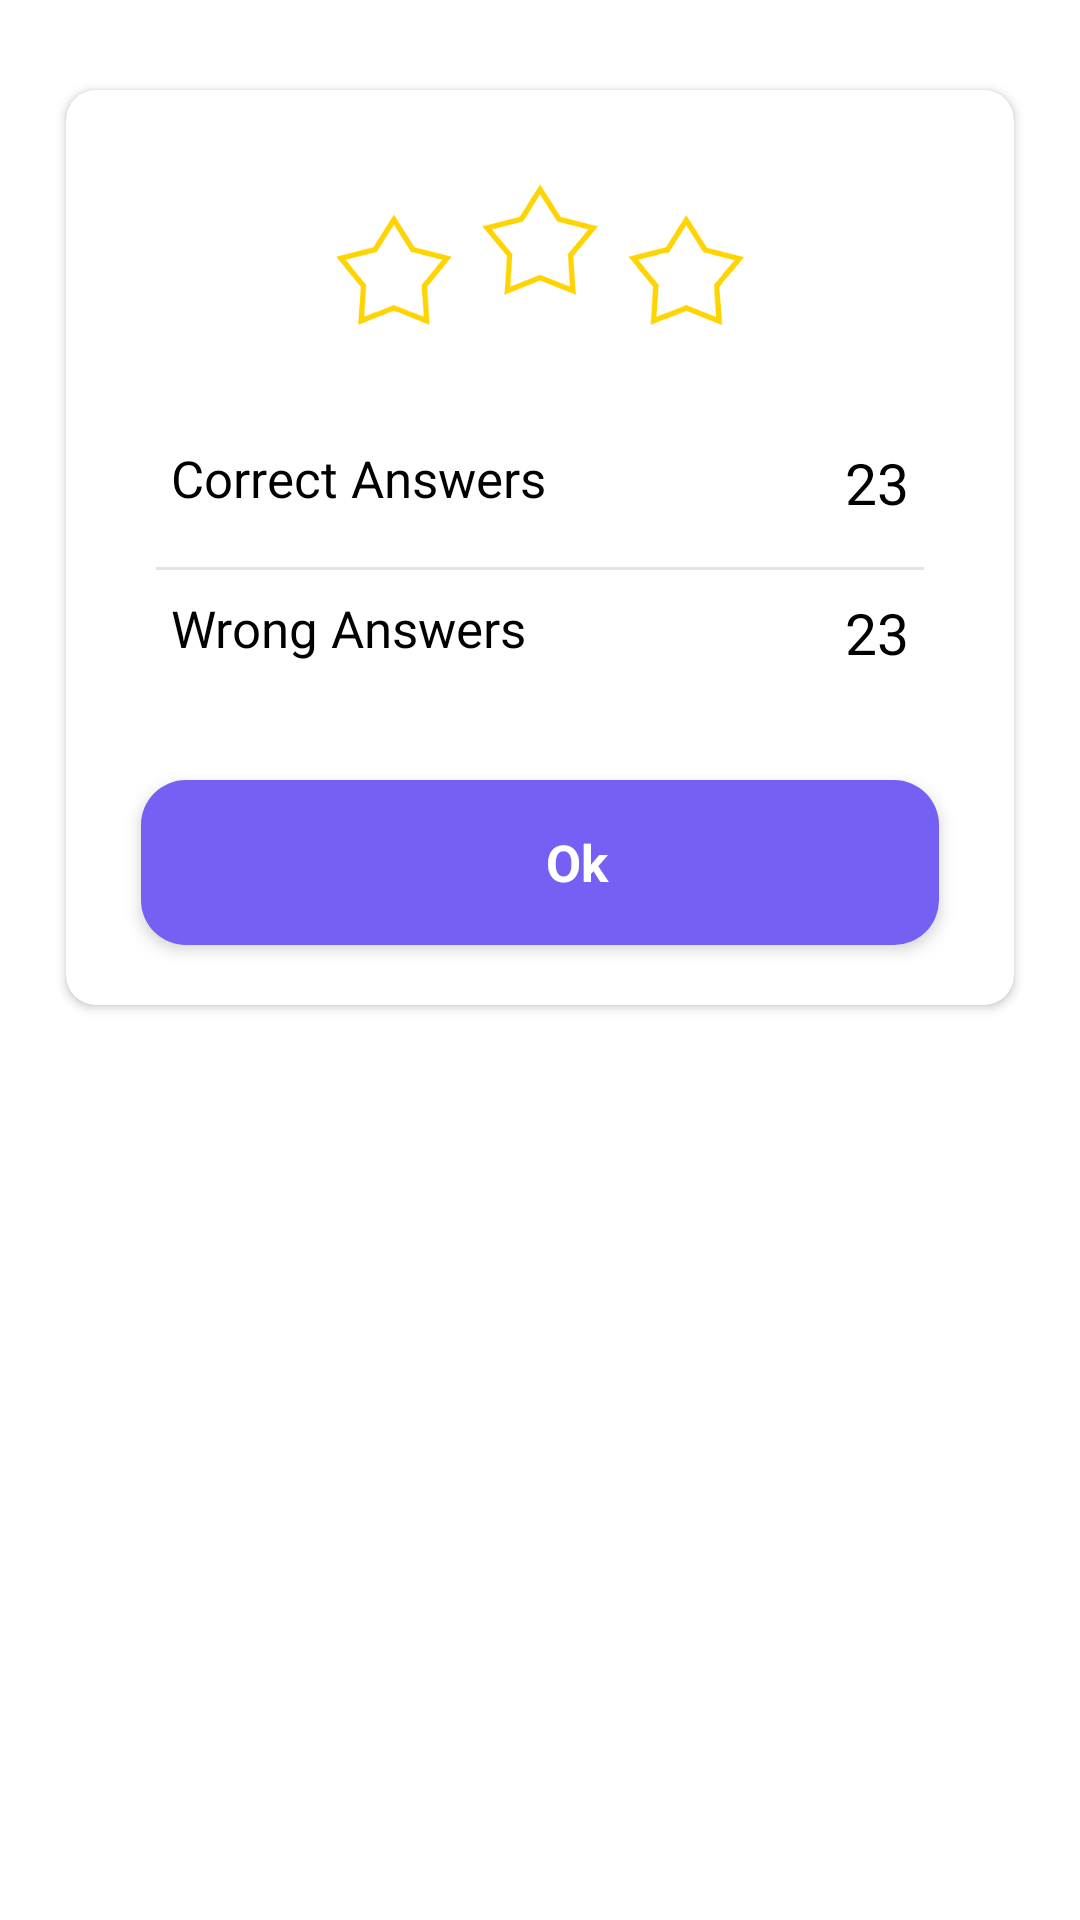

Android layout source for this screen:
<!-- AndroidManifest.xml: application theme Theme.MathTutorApp -->
<!-- res/layout/result_dialogue.xml -->
<?xml version="1.0" encoding="utf-8"?>
<LinearLayout xmlns:android="http://schemas.android.com/apk/res/android"
    xmlns:app="http://schemas.android.com/apk/res-auto"
    android:orientation="vertical"
    android:id="@+id/result_root"
    android:layout_width="match_parent"
    android:layout_height="wrap_content">


    <LinearLayout
        android:layout_width="match_parent"
        android:layout_height="wrap_content"
        android:layout_marginTop="20dp"
        android:layout_marginStart="10dp"
        android:layout_marginEnd="10dp"
        android:layout_margin="10dp"
        android:orientation="vertical">

        <androidx.cardview.widget.CardView
            android:layout_width="match_parent"
            android:layout_height="wrap_content"
            app:cardBackgroundColor="@color/white"
            android:layout_marginTop="20dp"
            android:layout_marginStart="12dp"
            android:layout_marginEnd="12dp"
            android:layout_marginBottom="20dp"
            app:cardCornerRadius="10dp">

            <ScrollView
                android:layout_width="match_parent"
                android:layout_height="wrap_content">
                <LinearLayout
                    android:layout_width="match_parent"
                    android:layout_height="wrap_content"
                    android:orientation="vertical">

                    <ImageView
                        android:id="@+id/stars"
                        android:layout_width="match_parent"
                        android:layout_height="90dp"
                        android:scaleType="centerCrop"
                        android:padding="90dp"
                        android:layout_marginTop="10dp"
                        android:src="@drawable/star3_empty"/>


                    <RelativeLayout
                        android:layout_width="match_parent"
                        android:layout_marginStart="30dp"
                        android:layout_marginTop="18dp"
                        android:layout_marginEnd="30dp"
                        android:layout_height="42dp">

                        <TextView
                            android:layout_width="wrap_content"
                            android:layout_height="wrap_content"
                            android:layout_marginStart="5dp"
                            android:gravity="center"
                            android:text="Correct Answers"
                            android:textColor="@color/black"
                            android:textSize="17sp"
                            android:textStyle="normal" />

                        <TextView
                            android:id="@+id/correct_ans"
                            android:layout_width="wrap_content"
                            android:layout_height="wrap_content"
                            android:layout_alignParentRight="true"
                            android:layout_marginEnd="5dp"
                            android:gravity="center"
                            android:text="23"
                            android:textColor="@color/black"
                            android:textSize="19sp"
                            android:textStyle="normal" />

                        <LinearLayout
                            android:layout_width="match_parent"
                            android:layout_height="1dp"
                            android:background="@color/gray"
                            android:layout_alignParentBottom="true"/>

                    </RelativeLayout>

                    <RelativeLayout
                        android:layout_width="match_parent"
                        android:layout_marginStart="30dp"
                        android:layout_marginTop="8dp"
                        android:layout_marginEnd="30dp"
                        android:layout_height="42dp">

                        <TextView
                            android:layout_width="wrap_content"
                            android:layout_height="wrap_content"
                            android:text="Wrong Answers"
                            android:textSize="17sp"
                            android:layout_marginStart="5dp"
                            android:gravity="center"
                            android:textColor="@color/black"
                            android:textStyle="normal" />

                        <TextView
                            android:id="@+id/wrong_ans"
                            android:layout_width="wrap_content"
                            android:layout_height="wrap_content"
                            android:layout_alignParentRight="true"
                            android:layout_marginEnd="5dp"
                            android:gravity="center"
                            android:text="23"
                            android:textColor="@color/black"
                            android:textSize="19sp"
                            android:textStyle="normal" />

                        <LinearLayout
                            android:layout_width="match_parent"
                            android:layout_height="1dp"
                            android:visibility="gone"
                            android:background="@color/gray"
                            android:layout_alignParentBottom="true"/>

                    </RelativeLayout>

                    <RelativeLayout
                        android:layout_width="match_parent"
                        android:layout_marginStart="30dp"
                        android:layout_marginTop="8dp"
                        android:visibility="gone"
                        android:layout_marginEnd="30dp"
                        android:layout_height="42dp">

                        <TextView
                            android:layout_width="wrap_content"
                            android:layout_height="wrap_content"
                            android:text="Skip Questions"
                            android:textSize="17sp"
                            android:visibility="gone"
                            android:layout_marginStart="5dp"
                            android:gravity="center"
                            android:textColor="@color/black"
                            android:textStyle="normal" />

                        <TextView
                            android:id="@+id/skip_qs"
                            android:layout_width="wrap_content"
                            android:layout_height="wrap_content"
                            android:text="23"
                            android:textSize="19sp"
                            android:layout_marginEnd="5dp"
                            android:layout_alignParentRight="true"
                            android:gravity="center"
                            android:textColor="@color/black"
                            android:textStyle="normal" />

                    </RelativeLayout>

                    <RelativeLayout
                        android:layout_width="match_parent"
                        android:layout_height="55dp"
                        android:orientation="horizontal"
                        android:elevation="3dp"
                        android:background="@drawable/btn_bg"
                        android:layout_marginTop="20dp"
                        android:layout_marginBottom="20dp"
                        android:layout_marginStart="25dp"
                        android:layout_marginEnd="25dp">

                        <TextView
                            android:id="@+id/ok"
                            android:layout_width="match_parent"
                            android:layout_height="match_parent"
                            android:gravity="center"
                            android:paddingStart="25dp"
                            android:text="Ok"
                            android:textColor="@color/white"
                            android:textSize="17sp"
                            android:textStyle="bold" />

                    </RelativeLayout>

                </LinearLayout>
            </ScrollView>

        </androidx.cardview.widget.CardView>

    </LinearLayout>

</LinearLayout>
<!-- resources referenced by this layout -->
<resources>
  <color name="black">#FF000000</color>
  <color name="gray">#e4e3ea</color>
  <color name="white">#FFFFFFFF</color>
  <!-- drawable btn_bg (drawable) -->
  <?xml version="1.0" encoding="utf-8"?>
  <shape android:shape="rectangle" xmlns:android="http://schemas.android.com/apk/res/android">
  
      <solid android:color="@color/blue"/>
      <corners android:radius="15dp"/>
  </shape>
  <!-- drawable star3_empty: png bitmap (drawable, 35619 bytes) -->
  <style name="Theme.MathTutorApp" parent="Theme.MaterialComponents.DayNight.NoActionBar">
          
          <item name="colorPrimary">@color/purple_500</item>
          <item name="colorPrimaryVariant">@color/purple_700</item>
          <item name="colorOnPrimary">@color/white</item>
          
          <item name="colorSecondary">@color/teal_200</item>
          <item name="colorSecondaryVariant">@color/teal_700</item>
          <item name="colorOnSecondary">@color/black</item>
          
          <item name="android:statusBarColor" tools:targetApi="l">?attr/colorPrimaryVariant</item>
          
      </style>
  <color name="blue">#7460f2</color>
  <color name="purple_500">#FF6200EE</color>
  <color name="purple_700">#FFFFFFFF</color>
  <color name="teal_200">#FF03DAC5</color>
  <color name="teal_700">#FF018786</color>
</resources>
